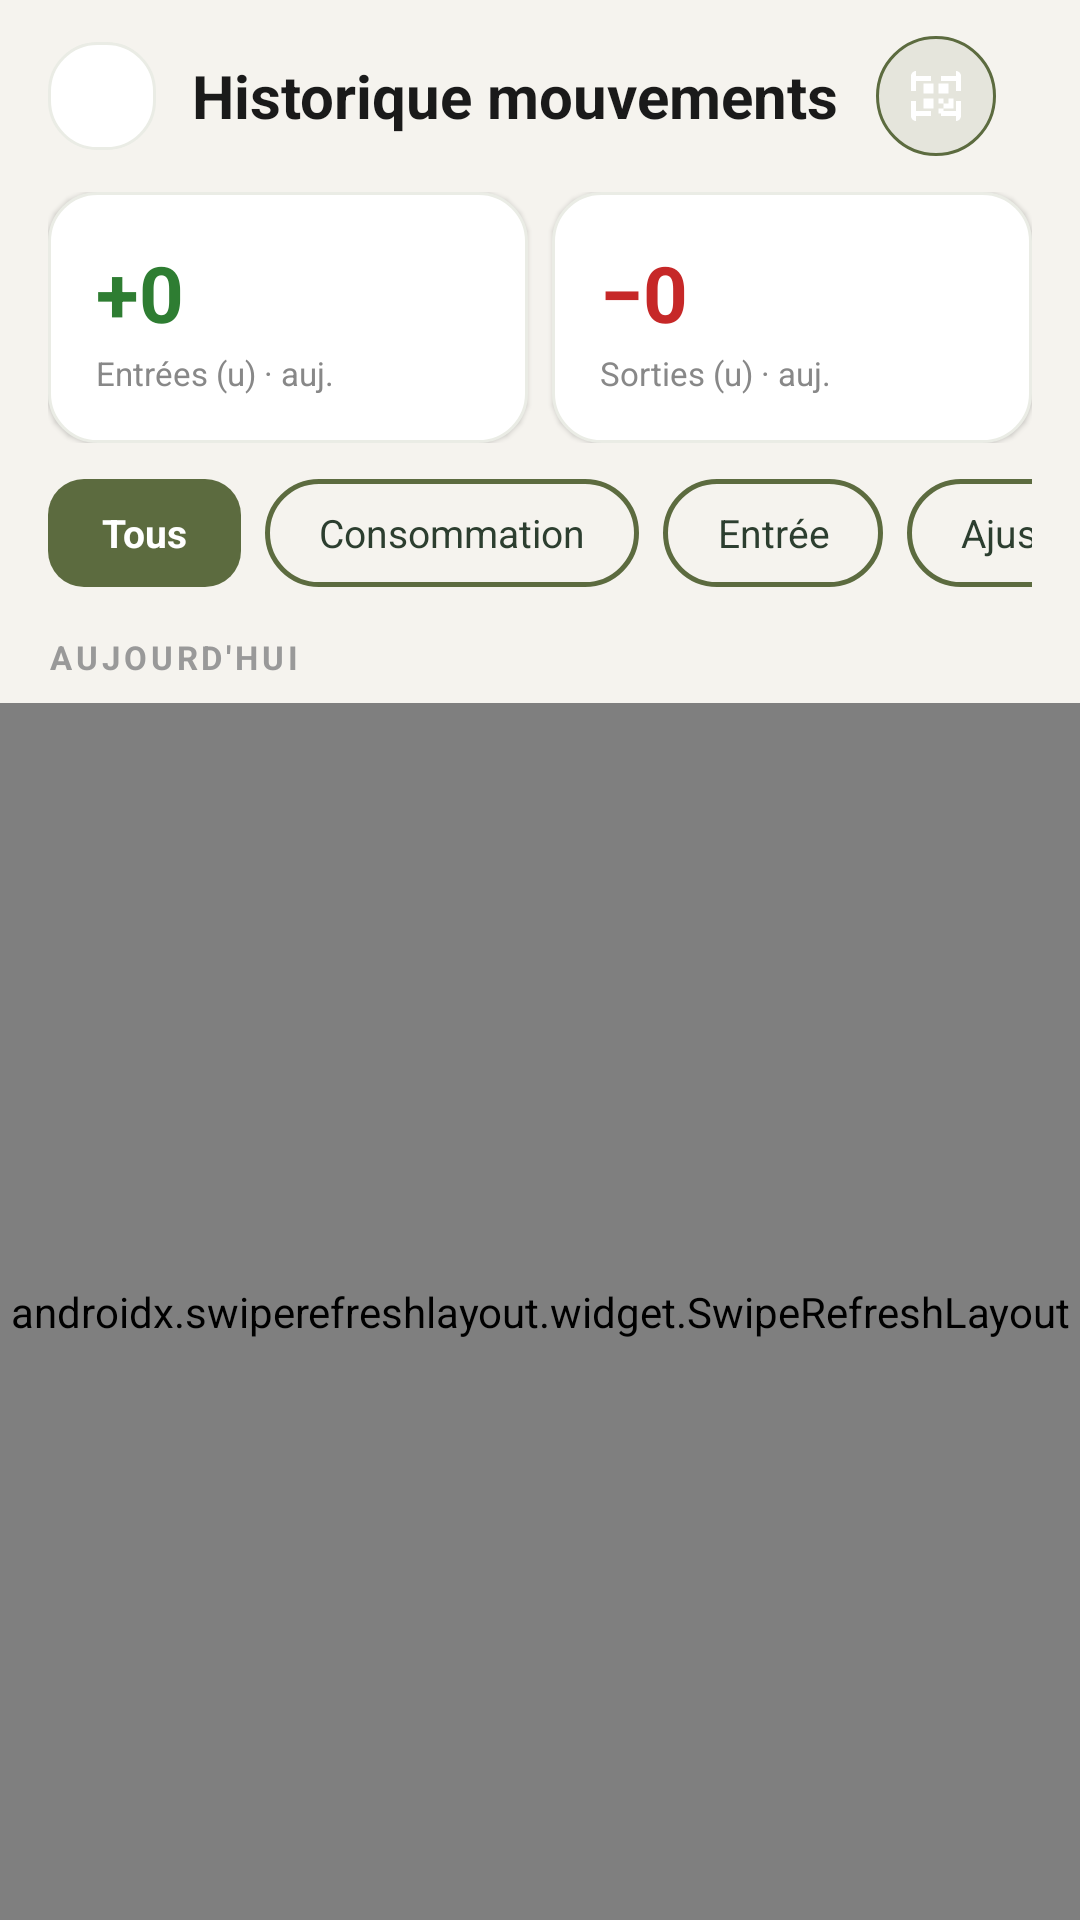

Layout XML and referenced resources for this Android screen:
<!-- AndroidManifest.xml: application theme Theme.osm_mobile -->
<!-- res/layout/activity_stock_movement_list.xml -->
<?xml version="1.0" encoding="utf-8"?>
<androidx.coordinatorlayout.widget.CoordinatorLayout
    xmlns:android="http://schemas.android.com/apk/res/android"
    xmlns:app="http://schemas.android.com/apk/res-auto"
    android:layout_width="match_parent"
    android:layout_height="match_parent"
    android:background="#F5F3EE">

    
    <com.google.android.material.appbar.AppBarLayout
        android:layout_width="match_parent"
        android:layout_height="wrap_content"
        android:background="#F5F3EE"
        app:elevation="0dp">

        <LinearLayout
            android:layout_width="match_parent"
            android:layout_height="wrap_content"
            android:gravity="center_vertical"
            android:orientation="horizontal"
            android:paddingHorizontal="16dp"
            android:paddingTop="12dp"
            android:paddingBottom="8dp">

            <ImageButton
                android:id="@+id/btnBack"
                android:layout_width="36dp"
                android:layout_height="36dp"
                android:background="@drawable/bg_abiooc_card"
                android:src="@drawable/ic_arrow_back"
                android:scaleType="center"
                android:contentDescription="Retour" />

            <TextView
                android:layout_width="0dp"
                android:layout_height="wrap_content"
                android:layout_marginStart="12dp"
                android:layout_weight="1"
                android:text="Historique mouvements"
                android:textColor="#1A1A1A"
                android:textSize="20sp"
                android:textStyle="bold" />

            <LinearLayout
                android:id="@+id/btnScan"
                android:layout_width="40dp"
                android:layout_height="40dp"
                android:layout_marginEnd="12dp"
                android:background="@drawable/bg_abiooc_circle_outline_green"
                android:backgroundTint="@color/abiooc_primary"
                android:gravity="center"
                android:clickable="true"
                android:focusable="true"
                android:orientation="vertical">
                <ImageView
                    android:layout_width="20dp"
                    android:layout_height="20dp"
                    android:src="@drawable/ic_scan_qr"
                    app:tint="@android:color/white" />
            </LinearLayout>
        </LinearLayout>

        
        <LinearLayout
            android:layout_width="match_parent"
            android:layout_height="wrap_content"
            android:baselineAligned="false"
            android:orientation="horizontal"
            android:paddingHorizontal="16dp"
            android:paddingBottom="12dp"
            android:paddingTop="4dp">

            <LinearLayout
                android:layout_width="0dp"
                android:layout_height="wrap_content"
                android:layout_marginEnd="8dp"
                android:layout_weight="1"
                android:background="@drawable/bg_abiooc_card"
                android:orientation="vertical"
                android:padding="16dp"
                android:elevation="1dp">
                <TextView
                    android:id="@+id/tvTotalEntrees"
                    android:layout_width="wrap_content"
                    android:layout_height="wrap_content"
                    android:text="+0"
                    android:textColor="#2E7D32"
                    android:textSize="26sp"
                    android:textStyle="bold" />
                <TextView
                    android:layout_width="wrap_content"
                    android:layout_height="wrap_content"
                    android:layout_marginTop="2dp"
                    android:text="Entrées (u) · auj."
                    android:textColor="#888888"
                    android:textSize="11sp" />
            </LinearLayout>

            <LinearLayout
                android:layout_width="0dp"
                android:layout_height="wrap_content"
                android:layout_weight="1"
                android:background="@drawable/bg_abiooc_card"
                android:orientation="vertical"
                android:padding="16dp"
                android:elevation="1dp">
                <TextView
                    android:id="@+id/tvTotalSorties"
                    android:layout_width="wrap_content"
                    android:layout_height="wrap_content"
                    android:text="−0"
                    android:textColor="#C62828"
                    android:textSize="26sp"
                    android:textStyle="bold" />
                <TextView
                    android:layout_width="wrap_content"
                    android:layout_height="wrap_content"
                    android:layout_marginTop="2dp"
                    android:text="Sorties (u) · auj."
                    android:textColor="#888888"
                    android:textSize="11sp" />
            </LinearLayout>
        </LinearLayout>

        
        <HorizontalScrollView
            android:layout_width="match_parent"
            android:layout_height="wrap_content"
            android:paddingHorizontal="16dp"
            android:paddingBottom="12dp"
            android:scrollbars="none">

            <LinearLayout
                android:layout_width="wrap_content"
                android:layout_height="wrap_content"
                android:orientation="horizontal">

                <TextView
                    android:id="@+id/chipTous"
                    android:layout_width="wrap_content"
                    android:layout_height="36dp"
                    android:layout_marginEnd="8dp"
                    android:background="@drawable/bg_abiooc_button_primary"
                    android:clickable="true"
                    android:focusable="true"
                    android:gravity="center"
                    android:paddingHorizontal="18dp"
                    android:text="Tous"
                    android:textColor="@android:color/white"
                    android:textSize="13sp"
                    android:textStyle="bold" />

                <TextView
                    android:id="@+id/chipConsommation"
                    android:layout_width="wrap_content"
                    android:layout_height="36dp"
                    android:layout_marginEnd="8dp"
                    android:background="@drawable/bg_abiooc_button_outline"
                    android:clickable="true"
                    android:focusable="true"
                    android:gravity="center"
                    android:paddingHorizontal="18dp"
                    android:text="Consommation"
                    android:textColor="@color/abiooc_text_dark"
                    android:textSize="13sp" />

                <TextView
                    android:id="@+id/chipEntree"
                    android:layout_width="wrap_content"
                    android:layout_height="36dp"
                    android:layout_marginEnd="8dp"
                    android:background="@drawable/bg_abiooc_button_outline"
                    android:clickable="true"
                    android:focusable="true"
                    android:gravity="center"
                    android:paddingHorizontal="18dp"
                    android:text="Entrée"
                    android:textColor="@color/abiooc_text_dark"
                    android:textSize="13sp" />

                <TextView
                    android:id="@+id/chipAjustement"
                    android:layout_width="wrap_content"
                    android:layout_height="36dp"
                    android:background="@drawable/bg_abiooc_button_outline"
                    android:clickable="true"
                    android:focusable="true"
                    android:gravity="center"
                    android:paddingHorizontal="18dp"
                    android:text="Ajustement"
                    android:textColor="@color/abiooc_text_dark"
                    android:textSize="13sp" />
            </LinearLayout>
        </HorizontalScrollView>

        
        <TextView
            android:id="@+id/tvDateLabel"
            android:layout_width="match_parent"
            android:layout_height="wrap_content"
            android:paddingHorizontal="16dp"
            android:paddingTop="4dp"
            android:paddingBottom="8dp"
            android:text="AUJOURD'HUI"
            android:textColor="#999999"
            android:textSize="11sp"
            android:textStyle="bold"
            android:letterSpacing="0.12" />
    </com.google.android.material.appbar.AppBarLayout>

    
    <androidx.swiperefreshlayout.widget.SwipeRefreshLayout
        android:id="@+id/swipeRefreshLayout"
        android:layout_width="match_parent"
        android:layout_height="match_parent"
        app:layout_behavior="@string/appbar_scrolling_view_behavior">

        <RelativeLayout
            android:layout_width="match_parent"
            android:layout_height="match_parent"
            android:clipToPadding="false"
            android:paddingBottom="16dp">

            <androidx.recyclerview.widget.RecyclerView
                android:id="@+id/rvMovements"
                android:layout_width="match_parent"
                android:layout_height="match_parent"
                android:paddingHorizontal="16dp"
                android:clipToPadding="false" />

            
            <LinearLayout
                android:id="@+id/layoutEmpty"
                android:layout_width="match_parent"
                android:layout_height="wrap_content"
                android:layout_centerInParent="true"
                android:gravity="center"
                android:orientation="vertical"
                android:padding="32dp"
                android:visibility="gone">
                <ImageView
                    android:layout_width="64dp"
                    android:layout_height="64dp"
                    android:src="@drawable/ic_empty_history"
                    app:tint="#CCCCCC" />
                <TextView
                    android:id="@+id/tvEmpty"
                    android:layout_width="wrap_content"
                    android:layout_height="wrap_content"
                    android:layout_marginTop="16dp"
                    android:gravity="center"
                    android:text="Aucun mouvement de stock\ntrouvé pour aujourd'hui"
                    android:textColor="#AAAAAA"
                    android:textSize="14sp" />
            </LinearLayout>
        </RelativeLayout>
    </androidx.swiperefreshlayout.widget.SwipeRefreshLayout>

    
    <com.google.android.material.appbar.MaterialToolbar
        android:id="@+id/toolbar"
        android:layout_width="0dp"
        android:layout_height="0dp"
        android:visibility="gone" />
</androidx.coordinatorlayout.widget.CoordinatorLayout>
<!-- resources referenced by this layout -->
<resources>
  <color name="abiooc_primary">#5C6B3F</color>
  <color name="abiooc_text_dark">#2C3E2F</color>
  <!-- drawable bg_abiooc_button_outline (drawable) -->
  <?xml version="1.0" encoding="utf-8"?>
  <shape xmlns:android="http://schemas.android.com/apk/res/android"
      android:shape="rectangle">
      <solid android:color="@android:color/transparent" />
      <corners android:radius="20dp" />
      <stroke
          android:width="1.5dp"
          android:color="@color/abiooc_primary" />
  </shape>
  <!-- drawable bg_abiooc_button_primary (drawable) -->
  <?xml version="1.0" encoding="utf-8"?>
  <ripple xmlns:android="http://schemas.android.com/apk/res/android"
      android:color="#4DFFFFFF">
      <item>
          <shape android:shape="rectangle">
              <solid android:color="@color/abiooc_primary" />
              <corners android:radius="12dp" />
          </shape>
      </item>
  </ripple>
  <!-- drawable bg_abiooc_card (drawable) -->
  <?xml version="1.0" encoding="utf-8"?>
  <shape xmlns:android="http://schemas.android.com/apk/res/android"
      android:shape="rectangle">
      <solid android:color="@color/abiooc_card_bg" />
      <corners android:radius="16dp" />
      <stroke
          android:width="1dp"
          android:color="@color/abiooc_stroke" />
  </shape>
  <!-- drawable bg_abiooc_circle_outline_green (drawable) -->
  <?xml version="1.0" encoding="utf-8"?>
  <shape xmlns:android="http://schemas.android.com/apk/res/android"
      android:shape="oval">
      <stroke
          android:width="1dp"
          android:color="@color/abiooc_accent_green" />
      <solid android:color="#1A75A642" /> 
  </shape>
  <!-- drawable ic_empty_history (drawable) -->
  <?xml version="1.0" encoding="utf-8"?>
  <selector xmlns:android="http://schemas.android.com/apk/res/android">
      
      <item android:state_checked="true">
          <shape android:shape="rectangle">
              <corners android:radius="8dp" />
              <solid android:color="@color/material_dynamic_primary60" />
              <padding android:bottom="6dp" android:left="12dp" android:right="12dp" android:top="6dp" />
          </shape>
      </item>
  
      
      <item android:state_pressed="true">
          <shape android:shape="rectangle">
              <corners android:radius="8dp" />
              <solid android:color="@color/material_dynamic_primary80" />
              <padding android:bottom="6dp" android:left="12dp" android:right="12dp" android:top="6dp" />
          </shape>
      </item>
  
      
      <item>
          <shape android:shape="rectangle">
              <corners android:radius="8dp" />
              <solid android:color="@color/material_dynamic_neutral90" />
              <padding android:bottom="6dp" android:left="12dp" android:right="12dp" android:top="6dp" />
          </shape>
      </item>
  </selector>
  <!-- drawable ic_scan_qr (drawable) -->
  <?xml version="1.0" encoding="utf-8"?>
  <vector xmlns:android="http://schemas.android.com/apk/res/android"
      android:width="24dp"
      android:height="24dp"
      android:viewportWidth="24"
      android:viewportHeight="24">
      <path
          android:fillColor="#FFFFFF"
          android:pathData="M4,4h6v2H4v4H2V4C2,2.9 2.9,2 4,2z M20,4h-6v2h6v4h2V4C22,2.9 21.1,2 20,2z M4,20h6v-2H4v-4H2v6C2,21.1 2.9,22 4,22z M20,20h-6v-2h6v-4h2v6C22,21.1 21.1,22 20,22z M7,7h4v4H7V7z M13,7h4v4h-4V7z M7,13h4v4H7V13z M17,17h-2v-2h2v2z M15,15h-2v-2h2v2z M17,13h2v2h-2v-2z M13,17h2v2h-2v-2z M17,15h2v2h-2v-2z" />
  </vector>
  <color name="abiooc_card_bg">#FFFFFF</color>
  <color name="abiooc_stroke">#EAECE5</color>
  <color name="abiooc_accent_green">#75A642</color>
  <color name="olive_green">#8A9A5B</color>
  <color name="olive_dark">#5C6B3F</color>
  <color name="text_white">#FFFFFF</color>
  <color name="olive_gold">#D4AF37</color>
  <color name="olive_brown">#6B4F3C</color>
  <color name="text_primary">#2C3E2F</color>
  <color name="olive_cream">#F5F0E6</color>
  <color name="error">#C45A5A</color>
  <color name="text_secondary">#6B7F6B</color>
</resources>
